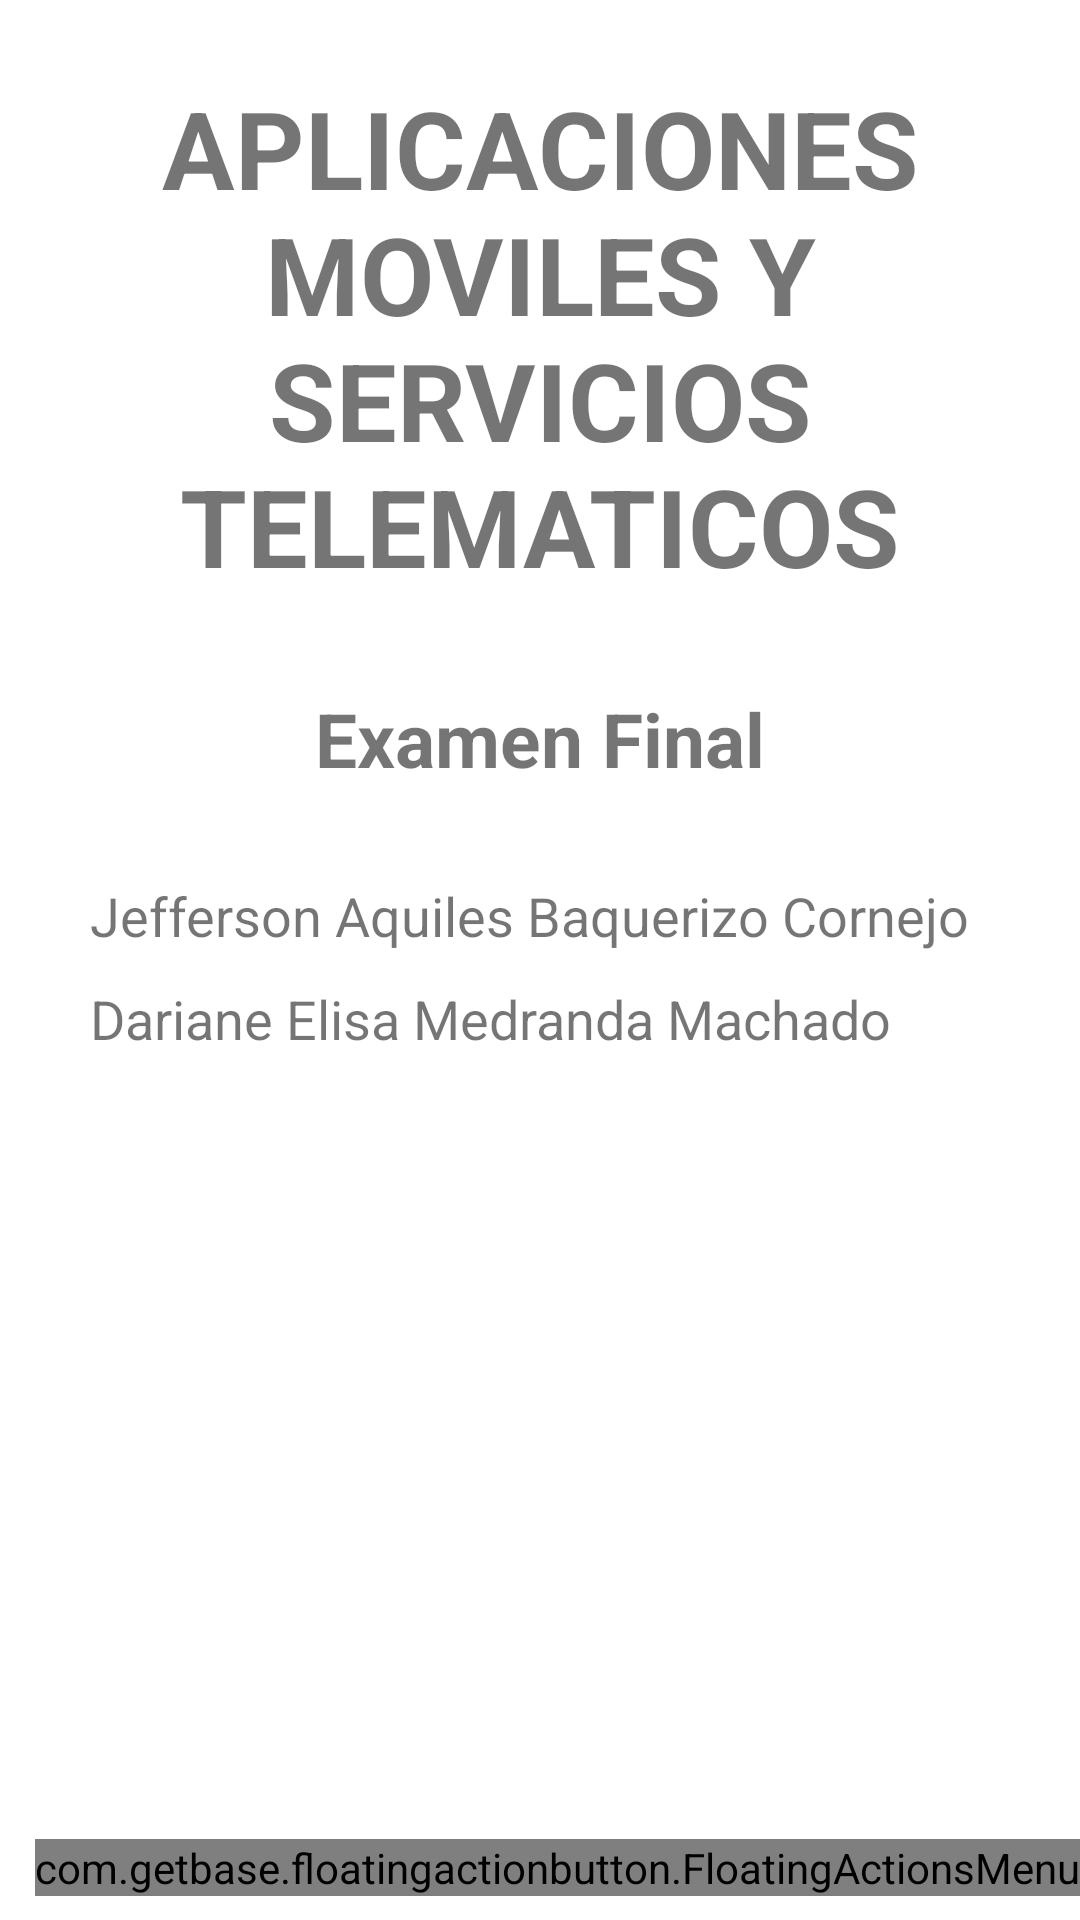

Produce the Android XML layout that renders to this screen, including the resource entries it uses.
<!-- AndroidManifest.xml: application theme Theme.AMSTDetectorFuego -->
<!-- res/layout/activity_main.xml -->
<?xml version="1.0" encoding="utf-8"?>
<androidx.constraintlayout.widget.ConstraintLayout xmlns:android="http://schemas.android.com/apk/res/android"
    xmlns:app="http://schemas.android.com/apk/res-auto"
    xmlns:tools="http://schemas.android.com/tools"
    android:layout_width="match_parent"
    android:layout_height="match_parent"
    tools:context=".MainActivity">

    <LinearLayout
        android:layout_width="match_parent"
        android:layout_height="match_parent"
        android:orientation="vertical"
        tools:ignore="MissingConstraints">

        <TextView
            android:id="@+id/textView"
            android:layout_width="match_parent"
            android:layout_height="wrap_content"
            android:text="APLICACIONES MOVILES Y SERVICIOS TELEMATICOS"
            android:gravity="center_horizontal"
            android:textSize="36dp"
            android:textStyle="bold"
            android:paddingTop="25dp"/>

        <TextView
            android:id="@+id/textView2"
            android:layout_width="match_parent"
            android:layout_height="wrap_content"
            android:text="Examen Final"
            android:paddingTop="30dp"
            android:textSize="25dp"
            android:gravity="center_horizontal"
            android:textStyle="bold"/>

        <TextView
            android:id="@+id/textView3"
            android:layout_width="match_parent"
            android:layout_height="wrap_content"
            android:text="Jefferson Aquiles Baquerizo Cornejo"
            android:paddingLeft="30dp"
            android:paddingTop="30dp"
            android:textSize="18dp"/>

        <TextView
            android:id="@+id/textView4"
            android:layout_width="match_parent"
            android:layout_height="wrap_content"
            android:text="Dariane Elisa Medranda Machado"
            android:paddingLeft="30dp"
            android:paddingTop="10dp"
            android:textSize="18dp"/>

    </LinearLayout>


    <com.getbase.floatingactionbutton.FloatingActionsMenu
        android:id="@+id/btnMenu"
        android:layout_width="wrap_content"
        android:layout_height="wrap_content"
        android:layout_marginBottom="8dp"
        app:fab_colorNormal="#109DFA"
        app:fab_colorPressed="#109DFA"
        app:layout_constraintBottom_toBottomOf="parent"
        app:layout_constraintEnd_toEndOf="parent">

        <com.getbase.floatingactionbutton.FloatingActionButton
            android:id="@+id/btnDatos"
            android:layout_width="wrap_content"
            android:layout_height="wrap_content"
            app:fab_colorNormal="#024A86"
            app:fab_icon="@drawable/datos"
            app:fab_size="mini"
            android:onClick="DatoSensados"/>

        <com.getbase.floatingactionbutton.FloatingActionButton
            android:id="@+id/btnBateria"
            android:layout_width="wrap_content"
            android:layout_height="wrap_content"
            app:fab_colorNormal="#024A86"
            app:fab_icon="@drawable/bateria"
            app:fab_size="mini"
            android:onClick="EstadoBateria"/>

    </com.getbase.floatingactionbutton.FloatingActionsMenu>


</androidx.constraintlayout.widget.ConstraintLayout>
<!-- resources referenced by this layout -->
<resources>
  <style name="Theme.AMSTDetectorFuego" parent="Theme.MaterialComponents.DayNight.DarkActionBar">
          
          <item name="colorPrimary">@color/purple_500</item>
          <item name="colorPrimaryVariant">@color/purple_700</item>
          <item name="colorOnPrimary">@color/white</item>
          
          <item name="colorSecondary">@color/teal_200</item>
          <item name="colorSecondaryVariant">@color/teal_700</item>
          <item name="colorOnSecondary">@color/black</item>
          
          <item name="android:statusBarColor">?attr/colorPrimaryVariant</item>
          
      </style>
  <color name="purple_500">#FF6200EE</color>
  <color name="purple_700">#FF3700B3</color>
  <color name="white">#FFFFFFFF</color>
  <color name="teal_200">#FF03DAC5</color>
  <color name="teal_700">#FF018786</color>
  <color name="black">#FF000000</color>
</resources>
